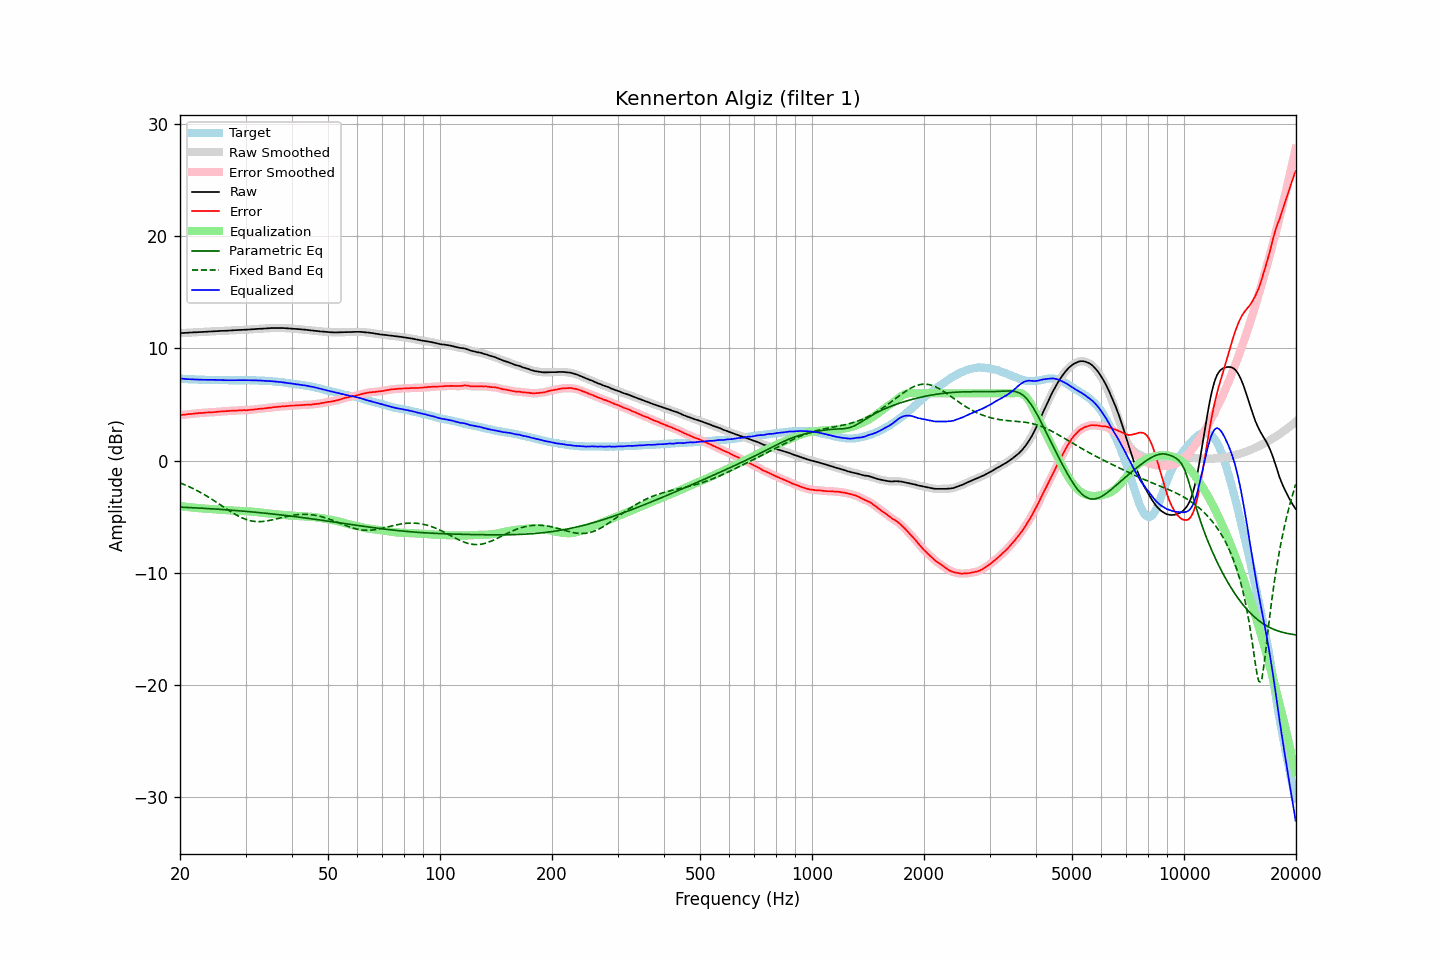

Source data for this figure (header and first rows):
frequency, raw, error, smoothed, error_smoothed, equalization, parametric_eq, fixed_band_eq, equalized_raw, equalized_smoothed, target
20.00, 11.37, 4.05, 11.37, 4.05, -4.05, -4.14, -1.98, 7.32, 7.32, 7.32
20.20, 11.38, 4.08, 11.37, 4.07, -4.07, -4.15, -2.04, 7.31, 7.31, 7.30
20.40, 11.38, 4.09, 11.38, 4.08, -4.09, -4.15, -2.09, 7.29, 7.29, 7.29
20.61, 11.39, 4.10, 11.38, 4.10, -4.10, -4.16, -2.15, 7.28, 7.28, 7.29
20.81, 11.39, 4.12, 11.39, 4.12, -4.12, -4.17, -2.22, 7.27, 7.27, 7.27
21.02, 11.40, 4.14, 11.40, 4.14, -4.14, -4.17, -2.28, 7.26, 7.26, 7.26
21.23, 11.41, 4.16, 11.41, 4.15, -4.15, -4.18, -2.34, 7.25, 7.25, 7.25
21.44, 11.42, 4.16, 11.42, 4.17, -4.17, -4.19, -2.41, 7.25, 7.25, 7.26
21.66, 11.43, 4.18, 11.43, 4.18, -4.18, -4.20, -2.48, 7.24, 7.24, 7.25
21.87, 11.44, 4.20, 11.43, 4.19, -4.19, -4.20, -2.55, 7.24, 7.24, 7.24
22.09, 11.44, 4.21, 11.44, 4.21, -4.21, -4.21, -2.62, 7.23, 7.23, 7.23
22.31, 11.45, 4.22, 11.45, 4.22, -4.22, -4.22, -2.70, 7.23, 7.23, 7.23
22.54, 11.46, 4.24, 11.45, 4.23, -4.23, -4.23, -2.78, 7.22, 7.22, 7.21
22.76, 11.46, 4.23, 11.46, 4.24, -4.25, -4.23, -2.86, 7.21, 7.21, 7.22
22.99, 11.47, 4.25, 11.47, 4.25, -4.26, -4.24, -2.93, 7.21, 7.21, 7.21
23.22, 11.48, 4.27, 11.48, 4.27, -4.27, -4.25, -3.02, 7.21, 7.21, 7.20
23.45, 11.49, 4.28, 11.49, 4.29, -4.28, -4.26, -3.10, 7.21, 7.21, 7.20
23.69, 11.50, 4.30, 11.50, 4.30, -4.29, -4.27, -3.19, 7.21, 7.21, 7.20
23.92, 11.51, 4.31, 11.50, 4.30, -4.30, -4.28, -3.28, 7.21, 7.20, 7.20
24.16, 11.51, 4.31, 11.51, 4.31, -4.31, -4.29, -3.37, 7.20, 7.20, 7.20
24.40, 11.52, 4.31, 11.52, 4.31, -4.32, -4.29, -3.46, 7.20, 7.20, 7.21
24.65, 11.53, 4.32, 11.52, 4.32, -4.33, -4.30, -3.55, 7.20, 7.20, 7.21
24.89, 11.54, 4.34, 11.53, 4.33, -4.34, -4.31, -3.64, 7.20, 7.19, 7.20
25.14, 11.54, 4.35, 11.54, 4.35, -4.35, -4.32, -3.74, 7.19, 7.19, 7.19
25.39, 11.55, 4.36, 11.55, 4.37, -4.36, -4.33, -3.83, 7.19, 7.19, 7.18
25.65, 11.56, 4.38, 11.55, 4.38, -4.37, -4.34, -3.93, 7.18, 7.18, 7.17
25.91, 11.57, 4.39, 11.56, 4.39, -4.38, -4.35, -4.02, 7.18, 7.18, 7.17
26.16, 11.57, 4.39, 11.57, 4.40, -4.40, -4.36, -4.12, 7.17, 7.17, 7.18
26.43, 11.58, 4.41, 11.57, 4.40, -4.41, -4.37, -4.21, 7.17, 7.17, 7.17
26.69, 11.58, 4.41, 11.58, 4.41, -4.41, -4.38, -4.31, 7.16, 7.16, 7.17
26.96, 11.59, 4.42, 11.59, 4.42, -4.42, -4.39, -4.40, 7.16, 7.16, 7.17
27.23, 11.60, 4.44, 11.59, 4.43, -4.43, -4.40, -4.49, 7.16, 7.16, 7.16
27.50, 11.61, 4.45, 11.60, 4.44, -4.44, -4.41, -4.58, 7.17, 7.16, 7.16
27.77, 11.61, 4.44, 11.61, 4.45, -4.45, -4.43, -4.67, 7.16, 7.16, 7.16
28.05, 11.62, 4.45, 11.62, 4.46, -4.46, -4.44, -4.76, 7.16, 7.16, 7.16
28.33, 11.63, 4.47, 11.63, 4.46, -4.47, -4.45, -4.84, 7.16, 7.16, 7.16
28.62, 11.64, 4.48, 11.64, 4.47, -4.47, -4.46, -4.92, 7.16, 7.16, 7.16
28.90, 11.65, 4.48, 11.64, 4.48, -4.48, -4.47, -4.99, 7.17, 7.17, 7.17
29.19, 11.65, 4.48, 11.65, 4.49, -4.48, -4.48, -5.06, 7.16, 7.17, 7.17
29.48, 11.66, 4.49, 11.66, 4.49, -4.49, -4.49, -5.12, 7.17, 7.17, 7.16
29.78, 11.67, 4.50, 11.66, 4.49, -4.49, -4.51, -5.18, 7.17, 7.17, 7.16
30.08, 11.67, 4.49, 11.67, 4.50, -4.50, -4.52, -5.23, 7.16, 7.17, 7.18
30.38, 11.68, 4.51, 11.68, 4.51, -4.51, -4.53, -5.28, 7.17, 7.17, 7.17
30.68, 11.69, 4.52, 11.69, 4.52, -4.52, -4.54, -5.32, 7.17, 7.17, 7.17
30.99, 11.70, 4.53, 11.70, 4.53, -4.53, -4.56, -5.36, 7.16, 7.16, 7.16
31.30, 11.71, 4.54, 11.71, 4.54, -4.55, -4.57, -5.39, 7.16, 7.16, 7.16
31.61, 11.72, 4.56, 11.72, 4.56, -4.56, -4.58, -5.41, 7.16, 7.16, 7.16
31.93, 11.73, 4.58, 11.73, 4.58, -4.57, -4.60, -5.42, 7.15, 7.15, 7.15
32.24, 11.74, 4.59, 11.74, 4.59, -4.59, -4.61, -5.43, 7.15, 7.15, 7.15
32.57, 11.75, 4.61, 11.75, 4.61, -4.60, -4.63, -5.43, 7.14, 7.14, 7.13
32.89, 11.76, 4.63, 11.75, 4.62, -4.62, -4.64, -5.43, 7.14, 7.13, 7.13
33.22, 11.76, 4.63, 11.76, 4.63, -4.64, -4.65, -5.42, 7.12, 7.12, 7.13
33.55, 11.77, 4.64, 11.77, 4.65, -4.65, -4.67, -5.41, 7.12, 7.12, 7.12
33.89, 11.78, 4.66, 11.78, 4.66, -4.67, -4.68, -5.39, 7.11, 7.11, 7.11
34.23, 11.79, 4.69, 11.79, 4.68, -4.68, -4.70, -5.37, 7.10, 7.10, 7.10
34.57, 11.80, 4.70, 11.80, 4.70, -4.70, -4.71, -5.35, 7.10, 7.10, 7.10
34.92, 11.81, 4.72, 11.81, 4.72, -4.72, -4.73, -5.32, 7.09, 7.09, 7.08
35.27, 11.82, 4.73, 11.81, 4.74, -4.74, -4.74, -5.29, 7.08, 7.08, 7.09
35.62, 11.82, 4.76, 11.82, 4.76, -4.75, -4.76, -5.26, 7.06, 7.06, 7.06
35.97, 11.83, 4.77, 11.82, 4.77, -4.77, -4.77, -5.22, 7.05, 7.05, 7.05
... 635 more rows
